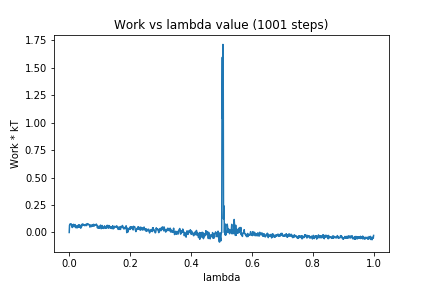

Values plotted in this chart, from the file beside it:
0, 0.0
1, 0.06571
2, 0.07156
3, 0.07827
4, 0.07583
5, 0.07152
6, 0.07397
7, 0.07741
8, 0.06073
9, 0.05311
10, 0.04558
11, 0.07011
12, 0.0631
13, 0.06029
14, 0.0743
15, 0.05861
16, 0.05105
17, 0.06057
18, 0.0668
19, 0.07234
20, 0.06712
21, 0.05619
22, 0.04323
23, 0.04798
24, 0.05902
25, 0.0559
26, 0.04186
27, 0.05764
28, 0.04653
29, 0.05306
30, 0.06836
31, 0.04904
32, 0.06597
33, 0.04958
34, 0.06862
35, 0.0677
36, 0.06001
37, 0.04296
38, 0.03892
39, 0.06124
40, 0.05016
41, 0.05468
42, 0.07495
43, 0.07001
44, 0.07071
45, 0.07722
46, 0.06873
47, 0.07189
48, 0.06828
49, 0.06518
50, 0.06439
51, 0.06203
52, 0.06859
53, 0.06384
54, 0.07066
55, 0.06505
56, 0.07692
57, 0.0627
58, 0.06809
59, 0.07191
60, 0.08015
... 940 more rows
